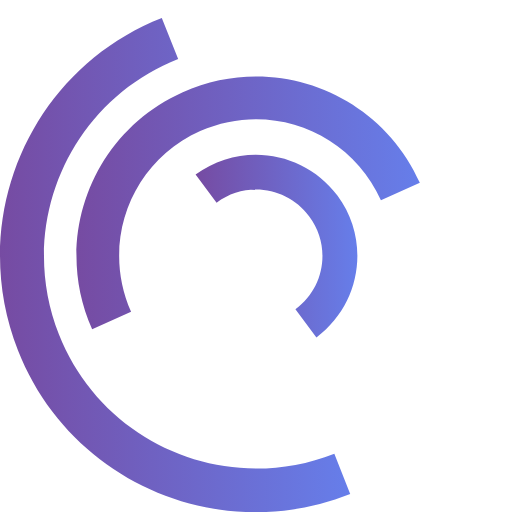
t = 0.00 s
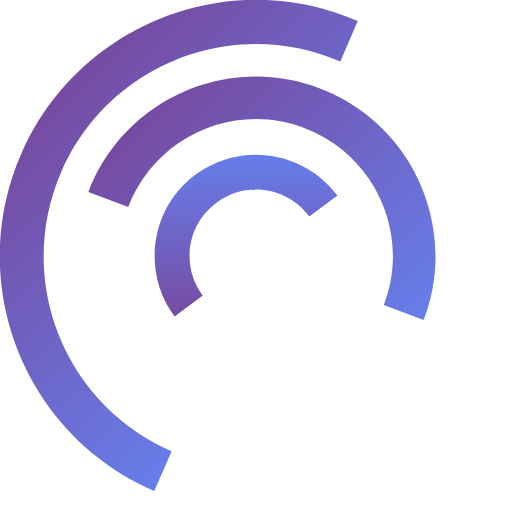
t = 0.25 s
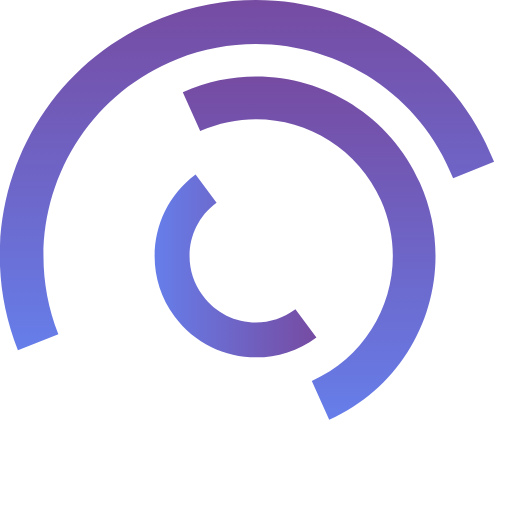
t = 0.50 s
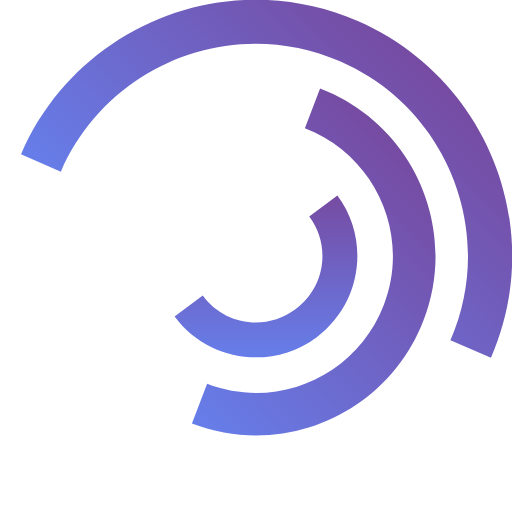
t = 0.75 s
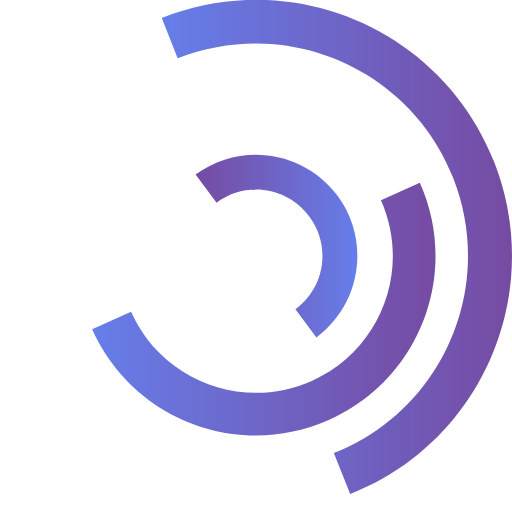
t = 1.00 s
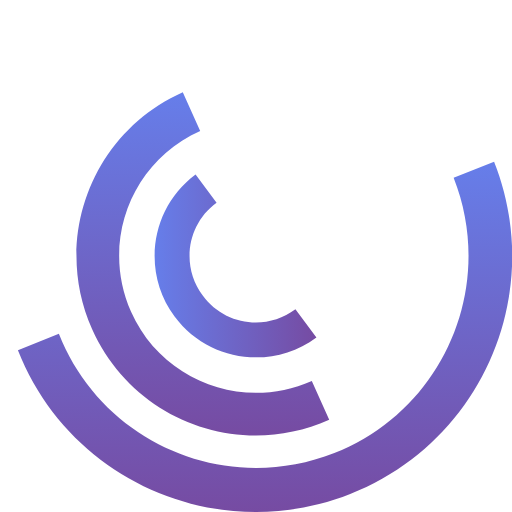
t = 1.50 s

The animated SVG that drew these frames (rendered in a browser with its animation timeline set to each time). Animation: 3 SMIL elements (animateTransform=3); one cycle of 2.00 s, repeats indefinitely.

<svg version="1.1" id="L7" xmlns="http://www.w3.org/2000/svg" xmlns:xlink="http://www.w3.org/1999/xlink" x="0px" y="0px"
  viewBox="0 0 100 100" enable-background="new 0 0 100 100" xml:space="preserve" width="88" height="88">
  <linearGradient id="grad1" x1="0%" y1="0%" x2="100%" y2="0%">
  <stop offset="0%" style="stop-color:#764BA2;stop-opacity:1" />
  <stop offset="100%" style="stop-color:#667EEA;stop-opacity:1" />
  </linearGradient>

 <path fill="url(#grad1)" d="M31.6,3.5C5.9,13.6-6.6,42.7,3.5,68.4c10.1,25.7,39.2,38.3,64.9,28.1l-3.1-7.9c-21.3,8.4-45.4-2-53.8-23.3
  c-8.4-21.3,2-45.4,23.3-53.8L31.6,3.5z">
      <animateTransform 
         attributeName="transform" 
         attributeType="XML" 
         type="rotate"
         dur="2s" 
         from="0 50 50"
         to="360 50 50" 
         repeatCount="indefinite" />
  </path>
 <path fill="url(#grad1)" d="M42.3,39.6c5.7-4.3,13.9-3.1,18.1,2.7c4.3,5.7,3.1,13.9-2.7,18.1l4.1,5.5c8.8-6.5,10.6-19,4.1-27.7
  c-6.5-8.8-19-10.6-27.7-4.1L42.3,39.6z">
      <animateTransform 
         attributeName="transform" 
         attributeType="XML" 
         type="rotate"
         dur="1s" 
         from="0 50 50"
         to="-360 50 50" 
         repeatCount="indefinite" />
  </path>
 <path fill="url(#grad1)" d="M82,35.7C74.1,18,53.4,10.1,35.7,18S10.1,46.6,18,64.3l7.6-3.4c-6-13.5,0-29.3,13.5-35.3s29.3,0,35.3,13.5
  L82,35.7z">
      <animateTransform 
         attributeName="transform" 
         attributeType="XML" 
         type="rotate"
         dur="2s" 
         from="0 50 50"
         to="360 50 50" 
         repeatCount="indefinite" />
  </path>
</svg>

